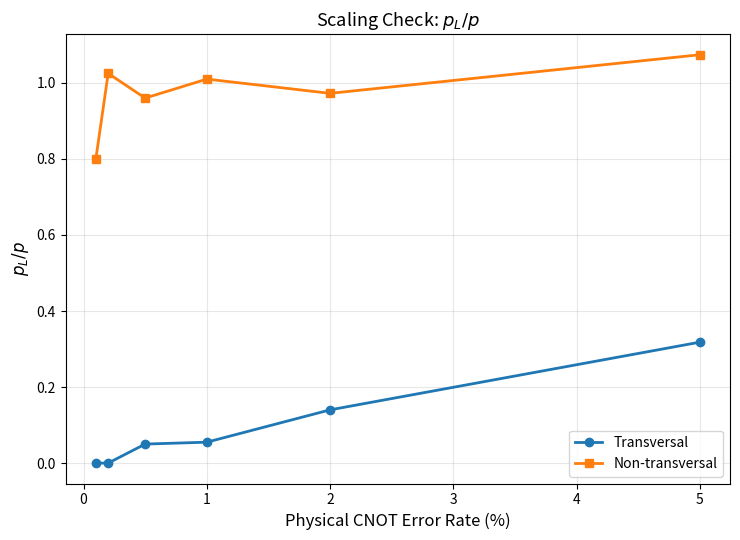
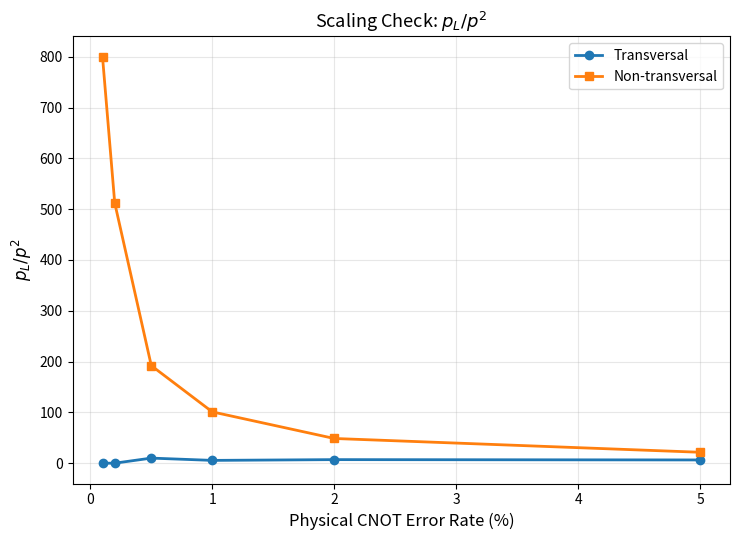
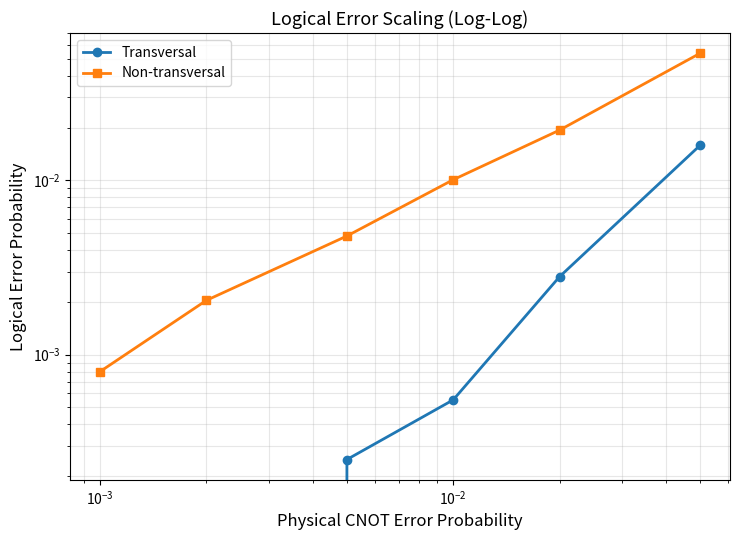

Recreate these plots in Python, in order.
import os
import matplotlib.pyplot as plt
import numpy as np


# ============================================================
# YOUR MEASURED RESULTS
# ============================================================

p_gate = np.array([
    0.001,
    0.002,
    0.005,
    0.010,
    0.020,
    0.050
])

transversal = np.array([
    0.000000,
    0.000000,
    0.000250,
    0.000550,
    0.002800,
    0.015900
])

nontransversal = np.array([
    0.000800,
    0.002050,
    0.004800,
    0.010100,
    0.019450,
    0.053700
])


# ============================================================
# OUTPUT FOLDER
# ============================================================

FIGURE_DIR = "figures"
os.makedirs(FIGURE_DIR, exist_ok=True)


# ============================================================
# RATIO CALCULATIONS
# ============================================================

trans_over_p = transversal / p_gate
nontrans_over_p = nontransversal / p_gate

trans_over_p2 = transversal / (p_gate ** 2)
nontrans_over_p2 = nontransversal / (p_gate ** 2)


# ============================================================
# PRINT TABLE
# ============================================================

print("\n======================================")
print("RATIO TABLE")
print("======================================")
print("p\t\tT/p\t\tNT/p\t\tT/p^2\t\tNT/p^2")

for p, tp, ntp, tp2, ntp2 in zip(
    p_gate,
    trans_over_p,
    nontrans_over_p,
    trans_over_p2,
    nontrans_over_p2
):
    print(f"{p:.4f}\t\t{tp:.4f}\t\t{ntp:.4f}\t\t{tp2:.4f}\t\t{ntp2:.4f}")


# ============================================================
# FIGURE 1: p_L / p
# If a curve is roughly flat here, it suggests O(p)
# ============================================================

plt.figure(figsize=(7.5, 5.5))

plt.plot(
    p_gate * 100,
    trans_over_p,
    marker="o",
    linewidth=2,
    label="Transversal"
)

plt.plot(
    p_gate * 100,
    nontrans_over_p,
    marker="s",
    linewidth=2,
    label="Non-transversal"
)

plt.xlabel("Physical CNOT Error Rate (%)", fontsize=12)
plt.ylabel(r"$p_L / p$", fontsize=12)
plt.title(r"Scaling Check: $p_L / p$", fontsize=13)
plt.legend()
plt.grid(alpha=0.3)
plt.tight_layout()

path1 = os.path.join(FIGURE_DIR, "scaling_pL_over_p.png")
plt.savefig(path1, dpi=300, bbox_inches="tight")
print(f"\nFigure saved to: {path1}")
plt.show()


# ============================================================
# FIGURE 2: p_L / p^2
# If a curve is roughly flat here, it suggests O(p^2)
# ============================================================

plt.figure(figsize=(7.5, 5.5))

plt.plot(
    p_gate * 100,
    trans_over_p2,
    marker="o",
    linewidth=2,
    label="Transversal"
)

plt.plot(
    p_gate * 100,
    nontrans_over_p2,
    marker="s",
    linewidth=2,
    label="Non-transversal"
)

plt.xlabel("Physical CNOT Error Rate (%)", fontsize=12)
plt.ylabel(r"$p_L / p^2$", fontsize=12)
plt.title(r"Scaling Check: $p_L / p^2$", fontsize=13)
plt.legend()
plt.grid(alpha=0.3)
plt.tight_layout()

path2 = os.path.join(FIGURE_DIR, "scaling_pL_over_p2.png")
plt.savefig(path2, dpi=300, bbox_inches="tight")
print(f"Figure saved to: {path2}")
plt.show()


# ============================================================
# FIGURE 3: original logical error plot on log-log axes
# This often makes scaling behavior easier to see
# ============================================================

plt.figure(figsize=(7.5, 5.5))

plt.loglog(
    p_gate,
    transversal,
    marker="o",
    linewidth=2,
    label="Transversal"
)

plt.loglog(
    p_gate,
    nontransversal,
    marker="s",
    linewidth=2,
    label="Non-transversal"
)

plt.xlabel("Physical CNOT Error Probability", fontsize=12)
plt.ylabel("Logical Error Probability", fontsize=12)
plt.title("Logical Error Scaling (Log-Log)", fontsize=13)
plt.legend()
plt.grid(alpha=0.3, which="both")
plt.tight_layout()

path3 = os.path.join(FIGURE_DIR, "logical_error_scaling_loglog.png")
plt.savefig(path3, dpi=300, bbox_inches="tight")
print(f"Figure saved to: {path3}")
plt.show()
